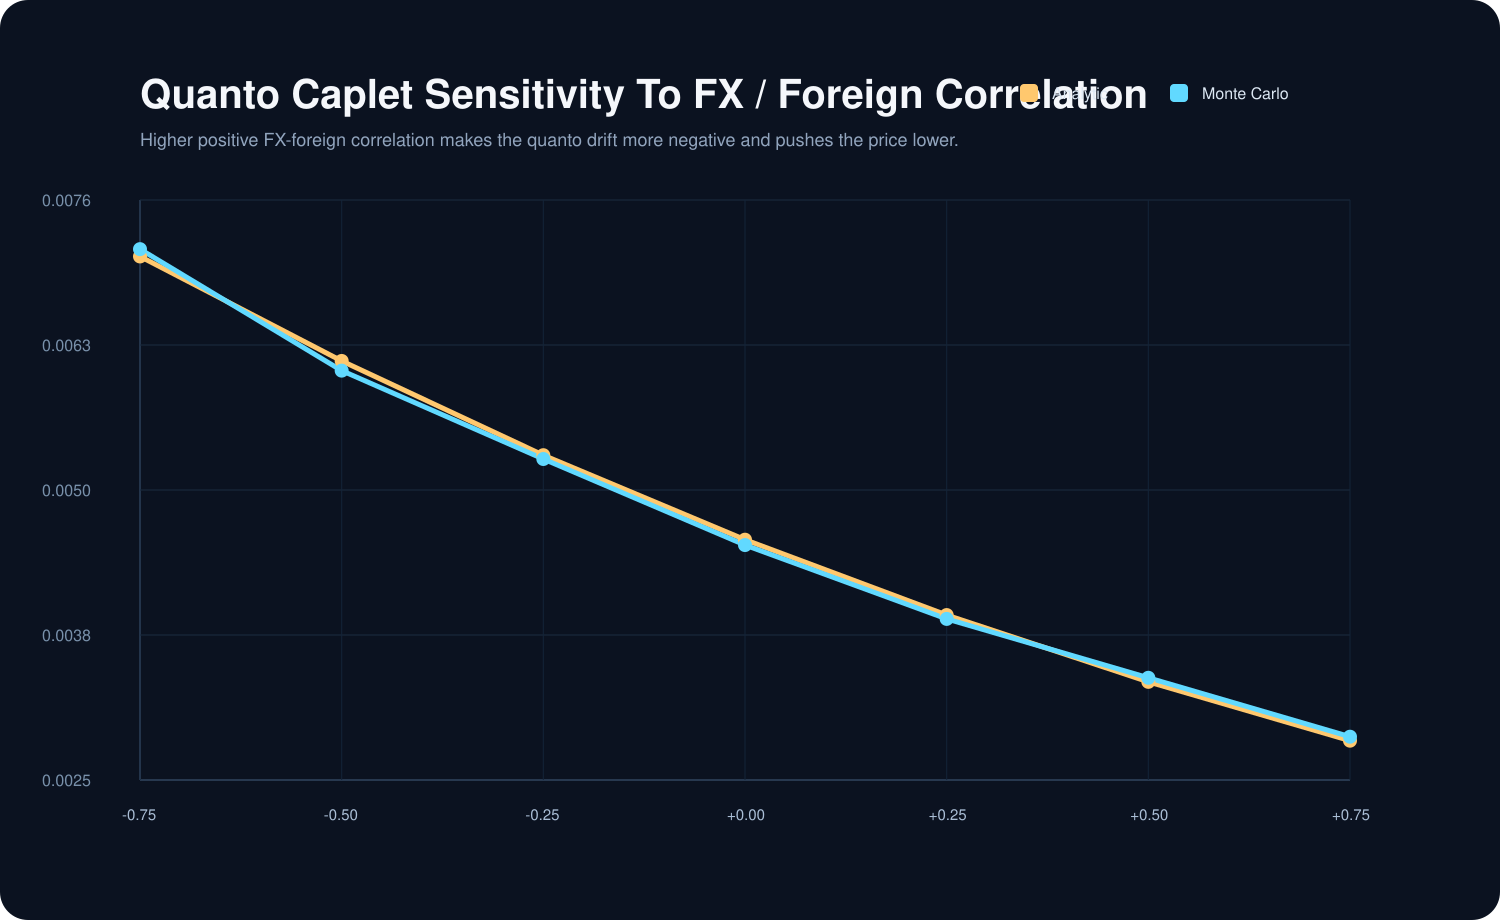

The data file committed next to this chart (first rows):
correlation_fx_foreign, foreign_drift, analytic_price, monte_carlo_price, standard_error
-0.75, 0.0297, 0.00706, 0.007123, 0.00006363
-0.50, 0.0198, 0.006147, 0.006062, 0.00005785
-0.25, 0.0099, 0.005323, 0.00529, 0.00005309
0.00, -0.00000000, 0.004585, 0.004538, 0.00004835
0.25, -0.0099, 0.003927, 0.003893, 0.00004440
0.50, -0.0198, 0.003343, 0.003378, 0.00004084
0.75, -0.0297, 0.002829, 0.002864, 0.00003749
